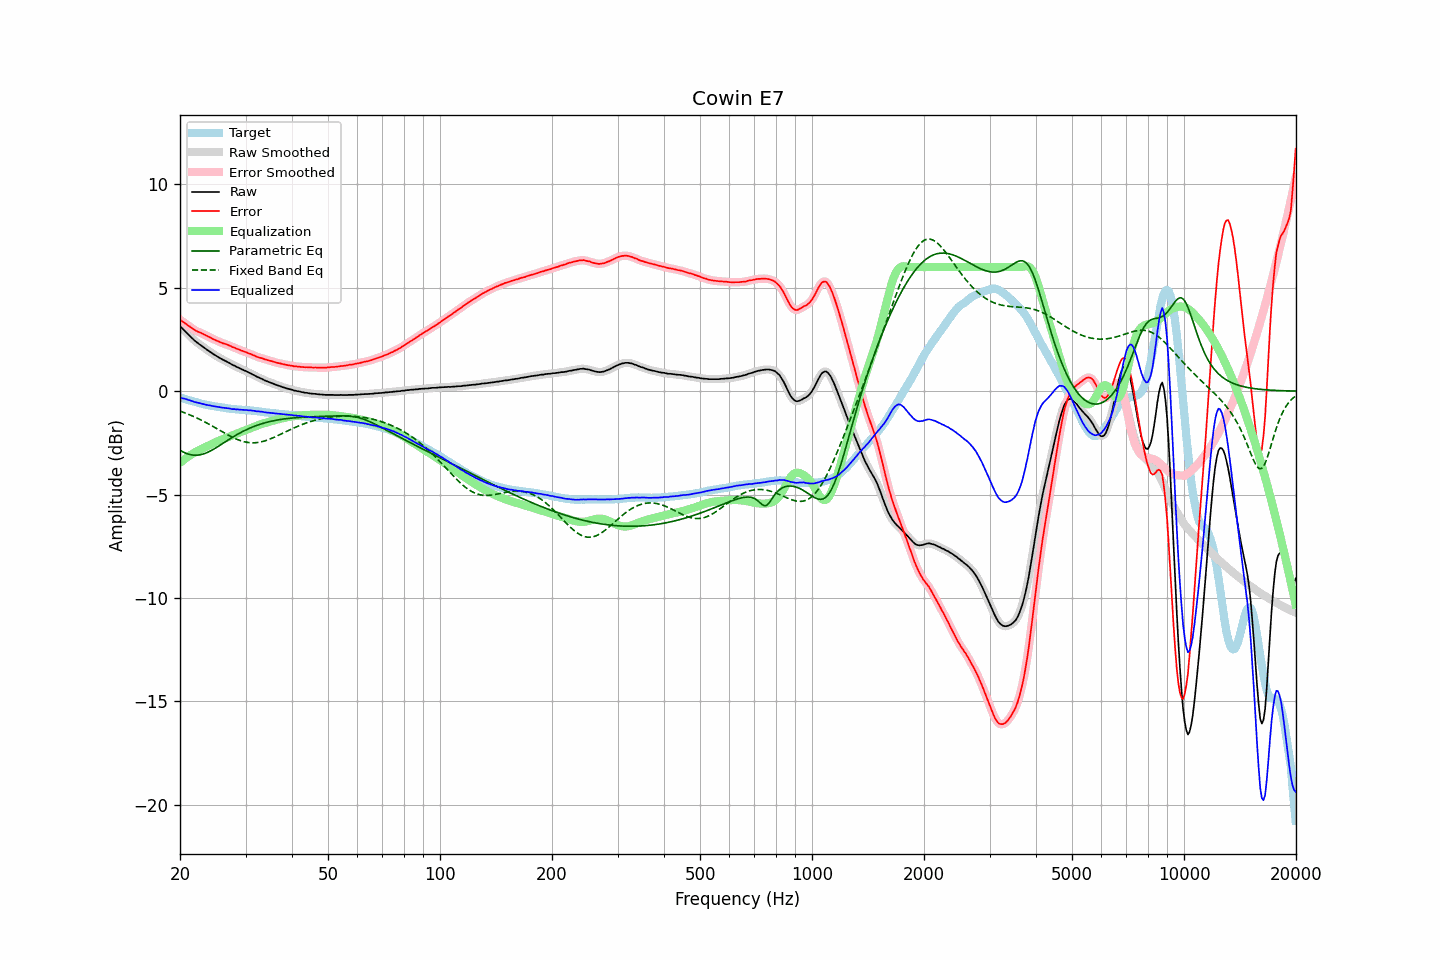

The file beside this chart, header and first rows:
frequency, raw, error, smoothed, error_smoothed, equalization, parametric_eq, fixed_band_eq, equalized_raw, equalized_smoothed, target
20.00, 3.15, 3.46, 3.15, 3.46, -3.47, -2.86, -0.96, -0.32, -0.32, -0.31
20.20, 3.07, 3.40, 3.07, 3.40, -3.40, -2.90, -0.99, -0.33, -0.33, -0.33
20.40, 2.99, 3.35, 2.99, 3.34, -3.34, -2.94, -1.02, -0.35, -0.35, -0.36
20.61, 2.91, 3.29, 2.91, 3.29, -3.28, -2.98, -1.05, -0.37, -0.37, -0.38
20.81, 2.84, 3.24, 2.83, 3.24, -3.23, -3.01, -1.08, -0.39, -0.39, -0.40
21.02, 2.75, 3.18, 2.75, 3.18, -3.17, -3.04, -1.11, -0.42, -0.42, -0.43
21.23, 2.68, 3.13, 2.68, 3.13, -3.12, -3.06, -1.14, -0.44, -0.44, -0.45
21.44, 2.60, 3.07, 2.60, 3.07, -3.07, -3.08, -1.18, -0.47, -0.47, -0.47
21.66, 2.53, 3.02, 2.53, 3.02, -3.02, -3.09, -1.21, -0.49, -0.49, -0.49
21.87, 2.45, 2.96, 2.45, 2.96, -2.97, -3.10, -1.25, -0.52, -0.52, -0.51
22.09, 2.39, 2.92, 2.39, 2.92, -2.93, -3.10, -1.28, -0.54, -0.54, -0.53
22.31, 2.33, 2.88, 2.33, 2.88, -2.89, -3.10, -1.32, -0.56, -0.56, -0.55
22.54, 2.27, 2.85, 2.27, 2.85, -2.85, -3.09, -1.36, -0.58, -0.57, -0.58
22.76, 2.22, 2.82, 2.22, 2.82, -2.81, -3.07, -1.39, -0.59, -0.59, -0.60
22.99, 2.16, 2.78, 2.16, 2.78, -2.77, -3.05, -1.43, -0.61, -0.61, -0.62
23.22, 2.10, 2.74, 2.10, 2.74, -2.74, -3.03, -1.47, -0.64, -0.63, -0.64
23.45, 2.05, 2.70, 2.05, 2.70, -2.70, -3.00, -1.51, -0.65, -0.66, -0.65
23.69, 1.99, 2.66, 1.99, 2.66, -2.66, -2.97, -1.56, -0.67, -0.67, -0.67
23.92, 1.94, 2.62, 1.94, 2.62, -2.62, -2.93, -1.60, -0.69, -0.68, -0.68
24.16, 1.89, 2.59, 1.89, 2.58, -2.59, -2.89, -1.64, -0.70, -0.70, -0.70
24.40, 1.83, 2.54, 1.83, 2.55, -2.55, -2.85, -1.69, -0.72, -0.71, -0.71
24.65, 1.78, 2.50, 1.78, 2.51, -2.51, -2.80, -1.73, -0.73, -0.73, -0.72
24.89, 1.73, 2.47, 1.73, 2.47, -2.47, -2.76, -1.77, -0.74, -0.74, -0.74
25.14, 1.68, 2.43, 1.68, 2.44, -2.44, -2.71, -1.82, -0.76, -0.75, -0.75
25.39, 1.64, 2.40, 1.64, 2.40, -2.40, -2.66, -1.86, -0.76, -0.77, -0.77
25.65, 1.59, 2.37, 1.59, 2.37, -2.37, -2.61, -1.91, -0.78, -0.78, -0.78
25.91, 1.55, 2.34, 1.55, 2.34, -2.34, -2.56, -1.95, -0.79, -0.79, -0.79
26.16, 1.51, 2.31, 1.51, 2.31, -2.31, -2.51, -2.00, -0.80, -0.80, -0.80
26.43, 1.47, 2.29, 1.47, 2.28, -2.28, -2.46, -2.04, -0.81, -0.81, -0.82
26.69, 1.43, 2.26, 1.43, 2.26, -2.25, -2.41, -2.09, -0.82, -0.82, -0.83
26.96, 1.39, 2.23, 1.39, 2.23, -2.22, -2.36, -2.13, -0.83, -0.83, -0.84
27.23, 1.35, 2.20, 1.35, 2.19, -2.19, -2.31, -2.17, -0.84, -0.85, -0.85
27.50, 1.30, 2.16, 1.30, 2.16, -2.16, -2.26, -2.21, -0.86, -0.86, -0.86
27.77, 1.26, 2.12, 1.26, 2.13, -2.13, -2.21, -2.25, -0.87, -0.87, -0.86
28.05, 1.23, 2.10, 1.22, 2.09, -2.10, -2.17, -2.28, -0.87, -0.88, -0.87
28.33, 1.18, 2.06, 1.19, 2.07, -2.06, -2.12, -2.32, -0.89, -0.88, -0.88
28.62, 1.15, 2.03, 1.15, 2.03, -2.03, -2.08, -2.35, -0.88, -0.89, -0.88
28.90, 1.11, 2.00, 1.11, 2.00, -2.00, -2.03, -2.38, -0.89, -0.89, -0.89
29.19, 1.07, 1.96, 1.07, 1.97, -1.97, -1.99, -2.40, -0.90, -0.90, -0.90
29.48, 1.04, 1.95, 1.04, 1.94, -1.94, -1.95, -2.43, -0.90, -0.90, -0.91
29.78, 1.00, 1.91, 1.00, 1.91, -1.91, -1.91, -2.45, -0.91, -0.91, -0.91
30.08, 0.97, 1.89, 0.97, 1.88, -1.88, -1.87, -2.47, -0.91, -0.92, -0.92
30.38, 0.93, 1.85, 0.93, 1.85, -1.85, -1.84, -2.48, -0.92, -0.92, -0.92
30.68, 0.89, 1.82, 0.89, 1.82, -1.82, -1.80, -2.49, -0.93, -0.93, -0.93
30.99, 0.86, 1.80, 0.85, 1.79, -1.79, -1.77, -2.50, -0.93, -0.93, -0.94
31.30, 0.81, 1.75, 0.82, 1.76, -1.76, -1.74, -2.50, -0.95, -0.94, -0.94
31.61, 0.78, 1.73, 0.77, 1.73, -1.73, -1.71, -2.50, -0.95, -0.95, -0.95
31.93, 0.73, 1.70, 0.73, 1.69, -1.70, -1.68, -2.49, -0.97, -0.96, -0.96
32.24, 0.69, 1.66, 0.69, 1.66, -1.67, -1.65, -2.49, -0.98, -0.97, -0.97
32.57, 0.66, 1.64, 0.66, 1.63, -1.64, -1.62, -2.48, -0.98, -0.98, -0.98
32.89, 0.62, 1.61, 0.62, 1.61, -1.61, -1.60, -2.46, -0.99, -0.99, -0.99
33.22, 0.59, 1.59, 0.59, 1.59, -1.58, -1.57, -2.44, -1.00, -1.00, -1.00
33.55, 0.55, 1.56, 0.55, 1.56, -1.56, -1.55, -2.42, -1.01, -1.01, -1.01
33.89, 0.51, 1.53, 0.51, 1.54, -1.54, -1.53, -2.40, -1.03, -1.02, -1.02
34.23, 0.48, 1.52, 0.48, 1.51, -1.51, -1.51, -2.37, -1.03, -1.03, -1.04
34.57, 0.45, 1.49, 0.45, 1.49, -1.49, -1.49, -2.35, -1.04, -1.04, -1.04
34.92, 0.42, 1.47, 0.42, 1.47, -1.47, -1.47, -2.32, -1.05, -1.05, -1.05
35.27, 0.39, 1.45, 0.39, 1.45, -1.45, -1.45, -2.28, -1.06, -1.06, -1.06
35.62, 0.36, 1.42, 0.36, 1.43, -1.42, -1.43, -2.25, -1.06, -1.06, -1.06
35.97, 0.33, 1.41, 0.33, 1.40, -1.40, -1.42, -2.22, -1.07, -1.07, -1.08
... 635 more rows
